Run: headless pygame with SDL's dummy video driver; simulated clock (each Clock.tick advances the game by its frame time, no real sleeping); random seed 0; keys injected as events and as key.get_pressed() state; no mouse input.
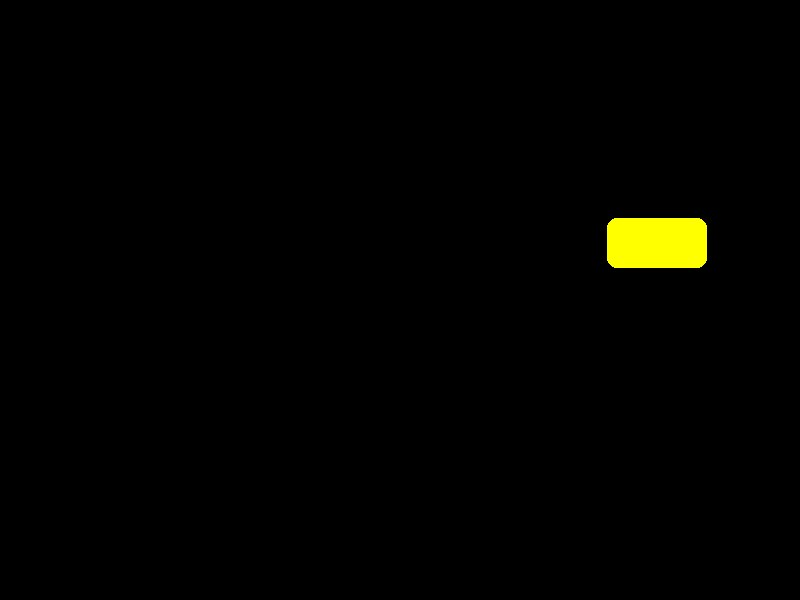
Frame 1 of 4 · flips 1–60 · no input
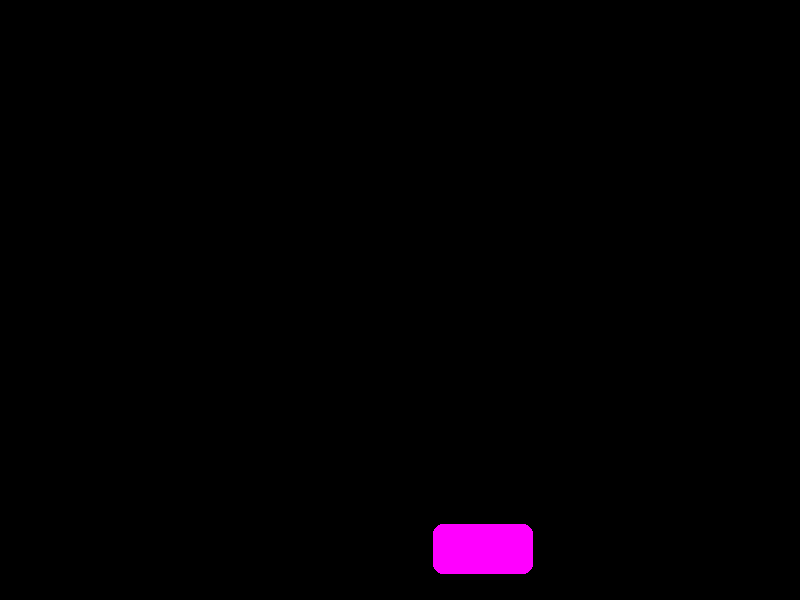
Frame 2 of 4 · flips 61–180 · tapped SPACE, RETURN · held RIGHT (→), D
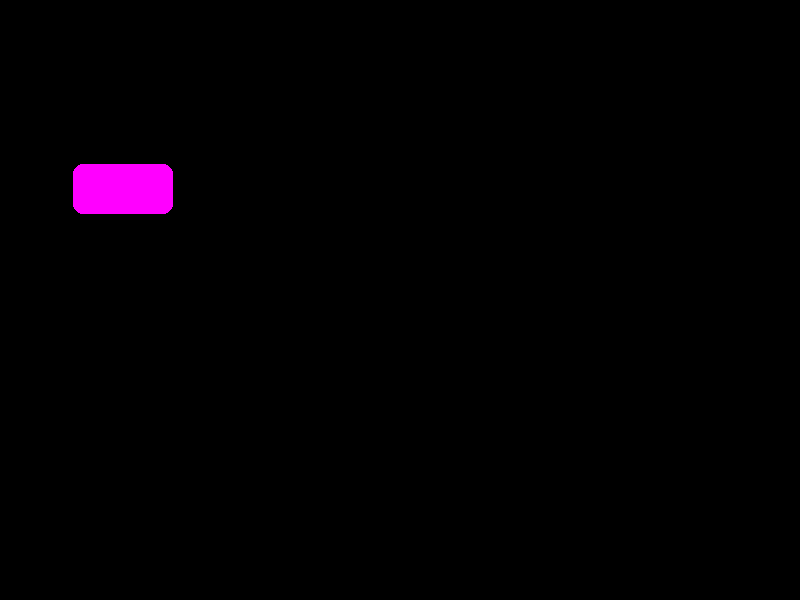
Frame 3 of 4 · flips 181–300 · held DOWN (↓), S
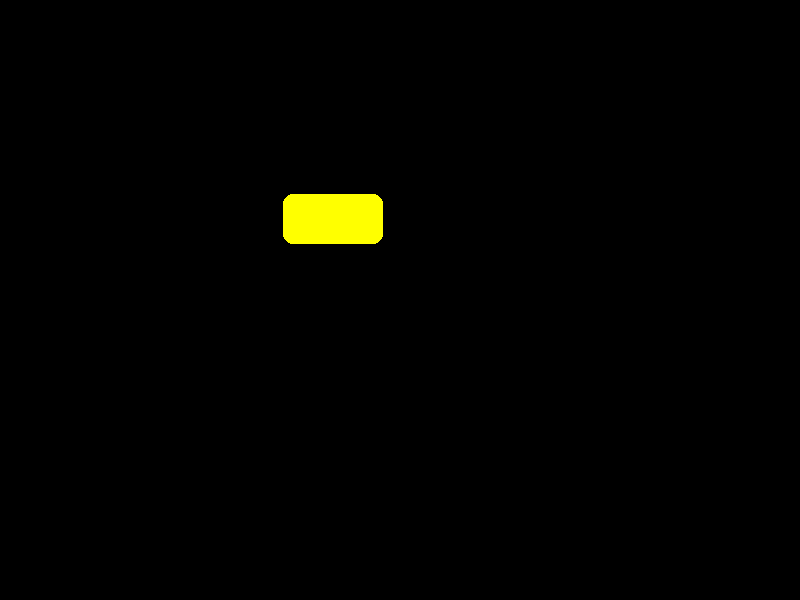
Frame 4 of 4 · flips 301–420 · held LEFT (←), A, UP (↑), W

The pygame program that drew these frames:

import pygame
import random

# Initialize pygame
pygame.init()

# Screen settings
WIDTH, HEIGHT = 800, 600
screen = pygame.display.set_mode((WIDTH, HEIGHT))
pygame.display.set_caption("DVD Screensaver")

# Colors
colors = [(255, 0, 0), (0, 255, 0), (0, 0, 255),
          (255, 255, 0), (255, 0, 255), (0, 255, 255)]

# Load or create the logo
logo_width, logo_height = 100, 50
logo_surface = pygame.Surface((logo_width, logo_height), pygame.SRCALPHA)
logo_color = random.choice(colors)
pygame.draw.rect(logo_surface, logo_color, logo_surface.get_rect(), border_radius=10)

# Initial position and velocity
x, y = random.randint(0, WIDTH - logo_width), random.randint(0, HEIGHT - logo_height)
dx, dy = 3, 3  # speed

clock = pygame.time.Clock()
running = True

while running:
    screen.fill((0, 0, 0))  # Black background
    screen.blit(logo_surface, (x, y))

    # Move the logo
    x += dx
    y += dy

    # Bounce and change color
    if x <= 0 or x + logo_width >= WIDTH:
        dx *= -1
        logo_color = random.choice(colors)
        pygame.draw.rect(logo_surface, logo_color, logo_surface.get_rect(), border_radius=10)

    if y <= 0 or y + logo_height >= HEIGHT:
        dy *= -1
        logo_color = random.choice(colors)
        pygame.draw.rect(logo_surface, logo_color, logo_surface.get_rect(), border_radius=10)

    for event in pygame.event.get():
        if event.type == pygame.QUIT:
            running = False

    pygame.display.flip()
    clock.tick(60)  # 60 frames per second

pygame.quit()
